5-way image classification set "DatasetBalanced" from GitHub (DikshaP-2506/CropSecureLeafDiseaseDataset); label vocabulary: anthracnose, initial stage, leaf blight, leaf spot, pest damage.

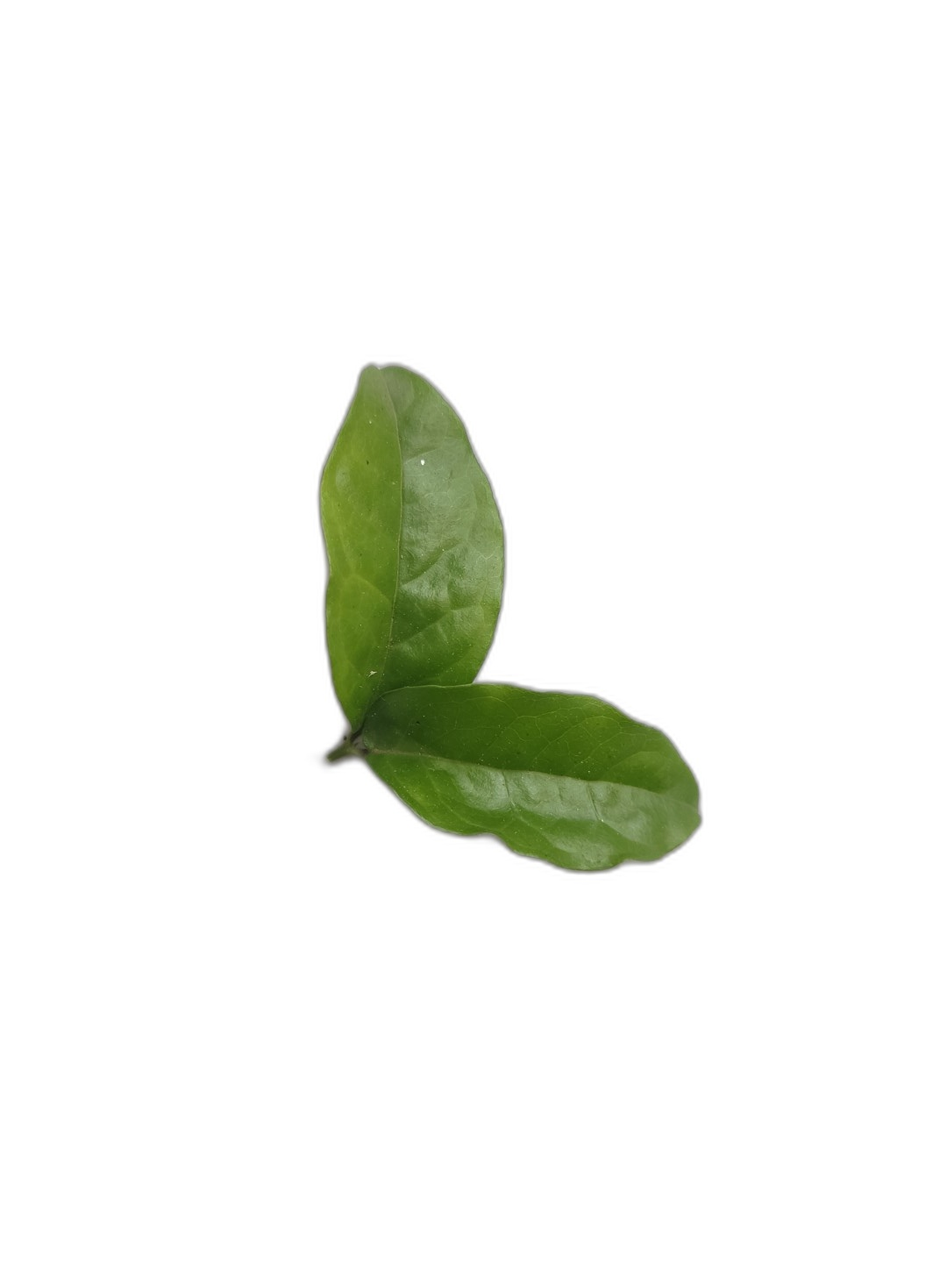
Label: initial stage

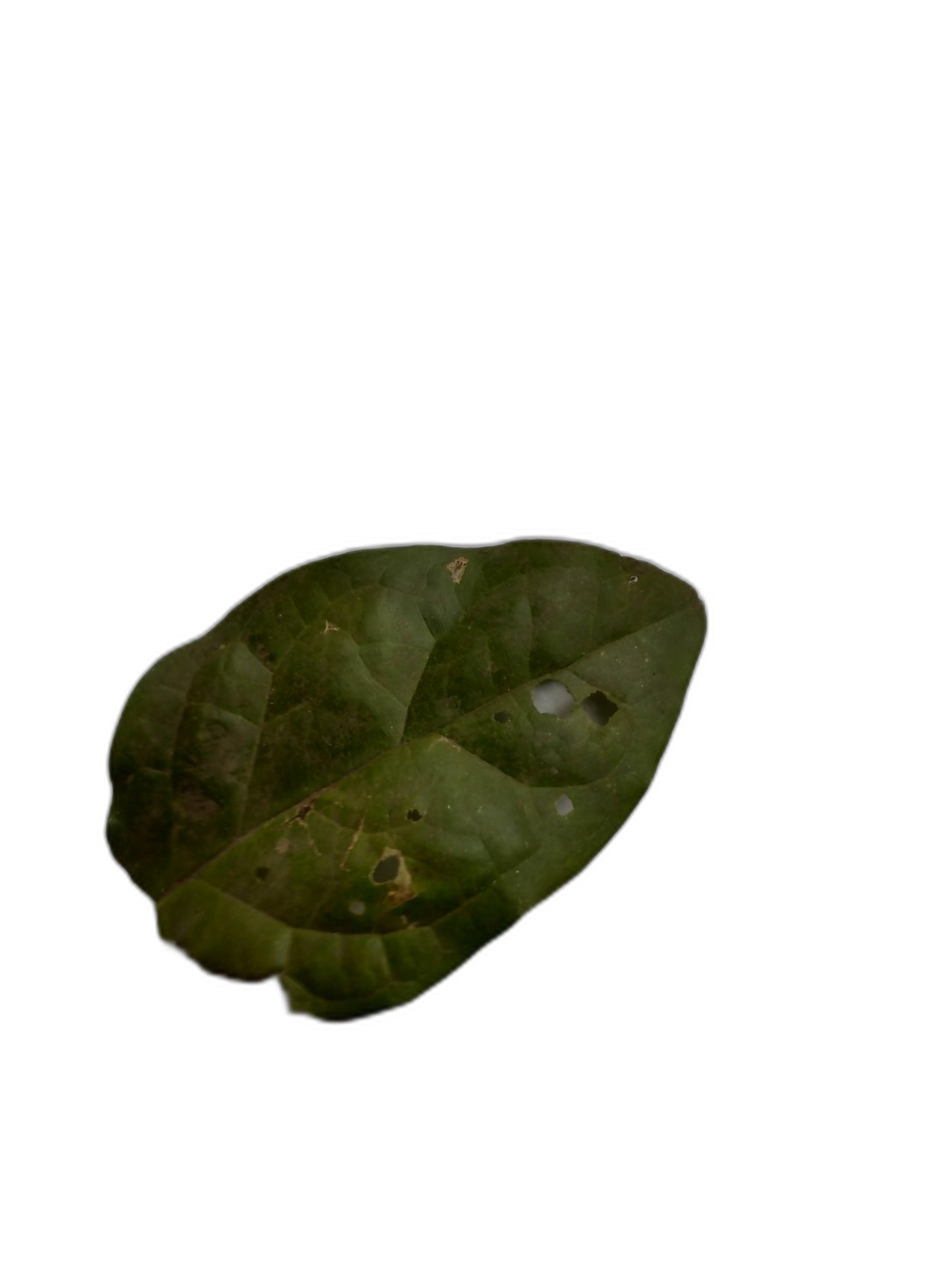
Label: anthracnose

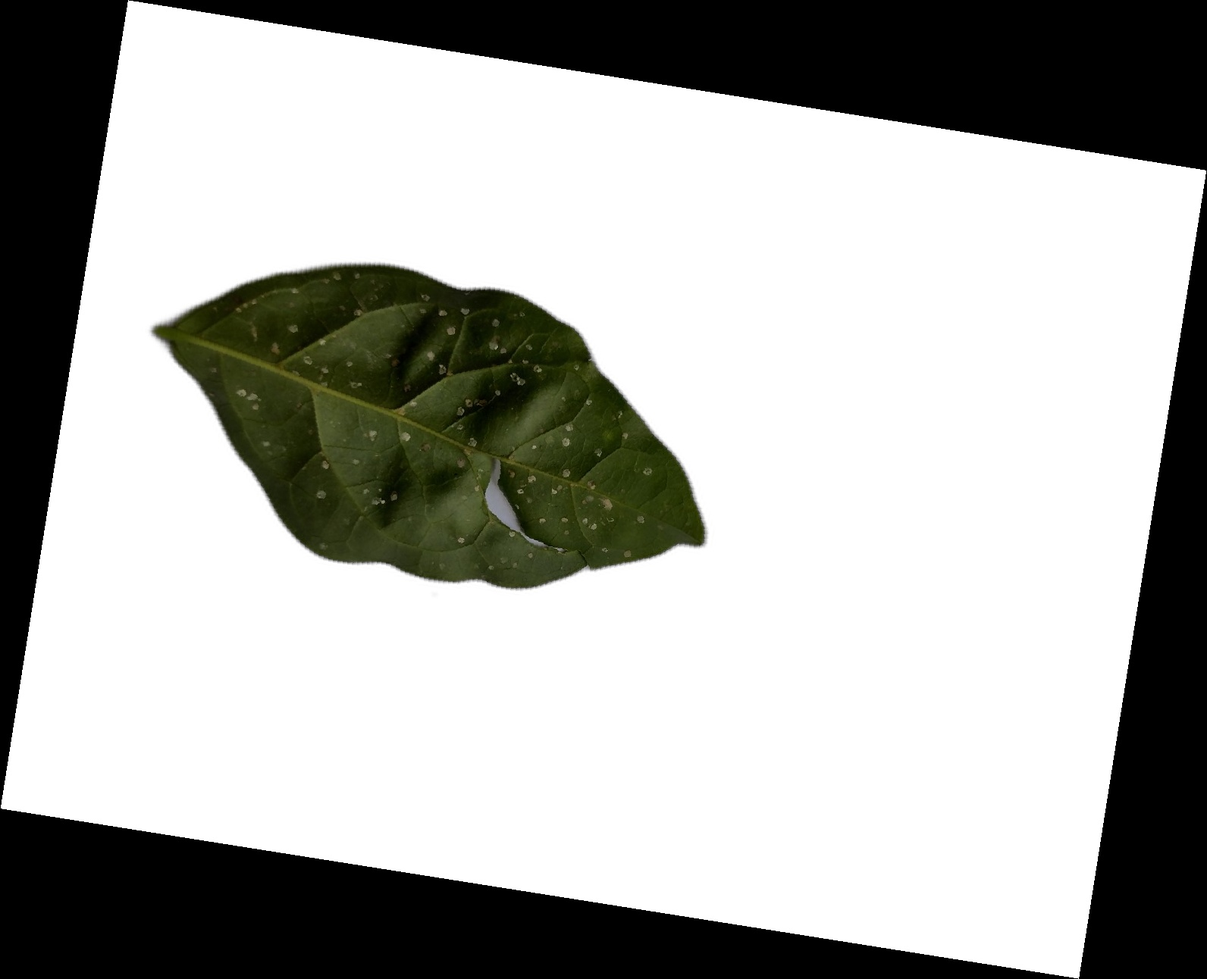
Label: leaf spot

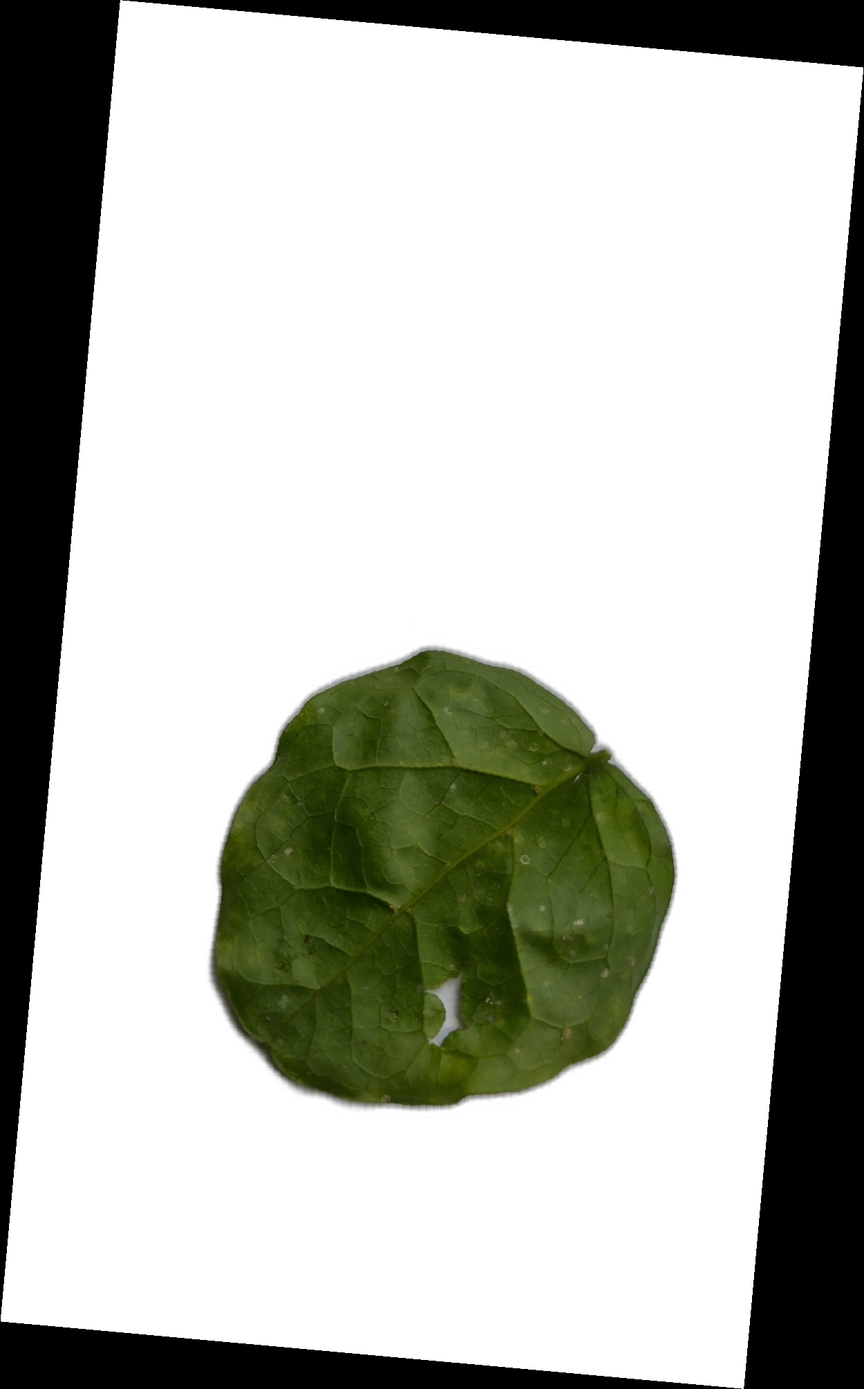
Label: pest damage

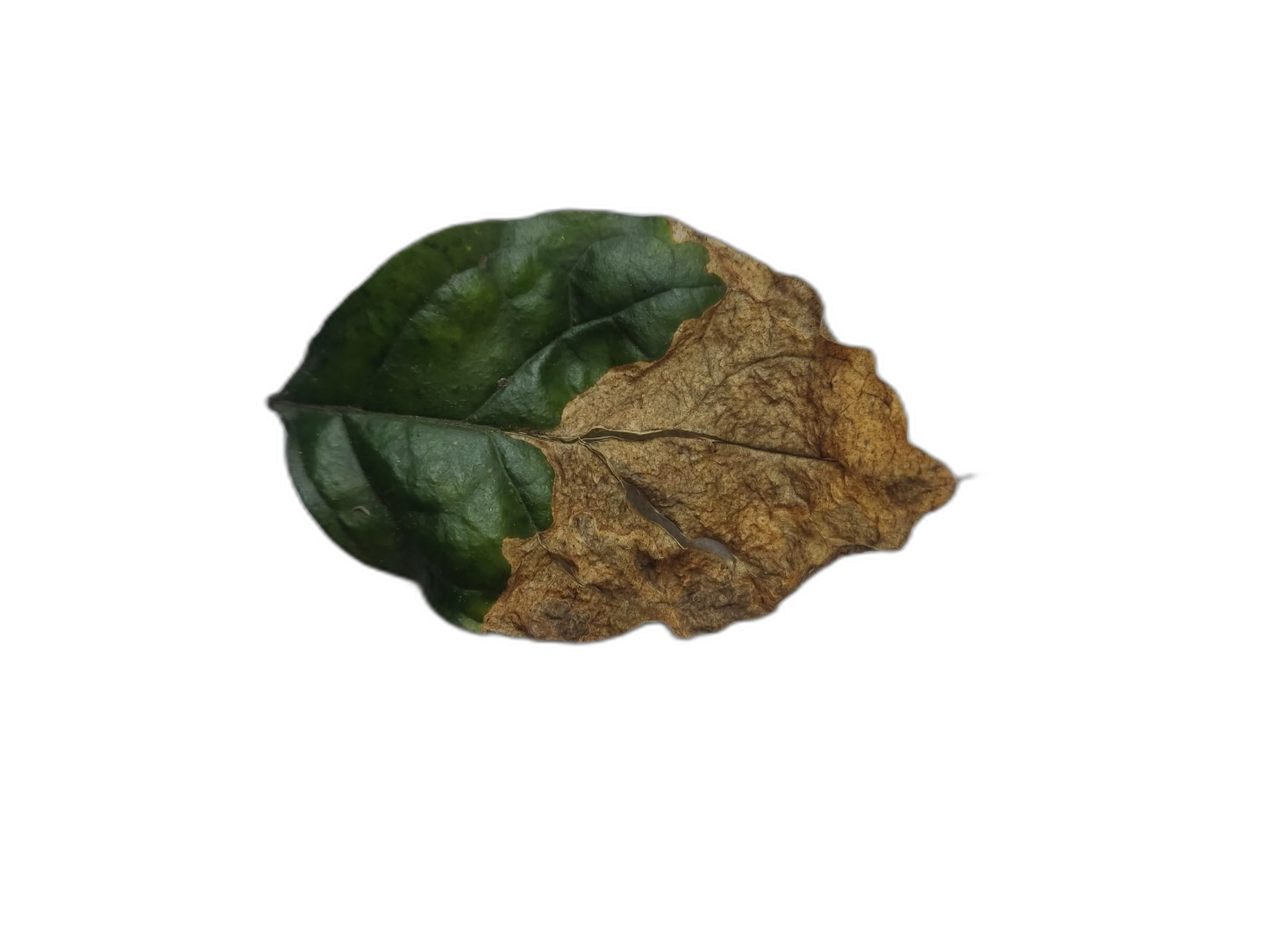
Label: leaf blight

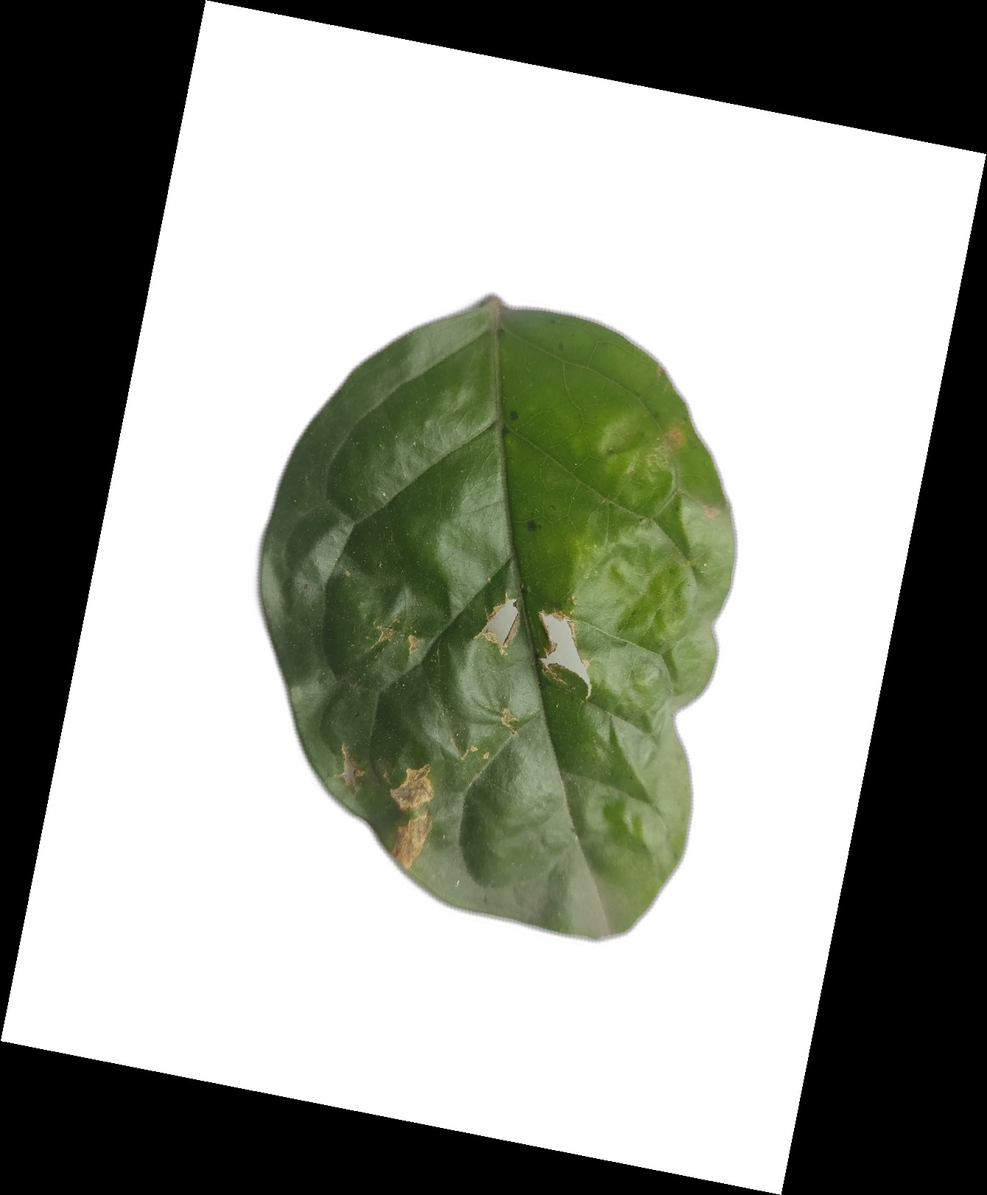
Label: leaf spot
